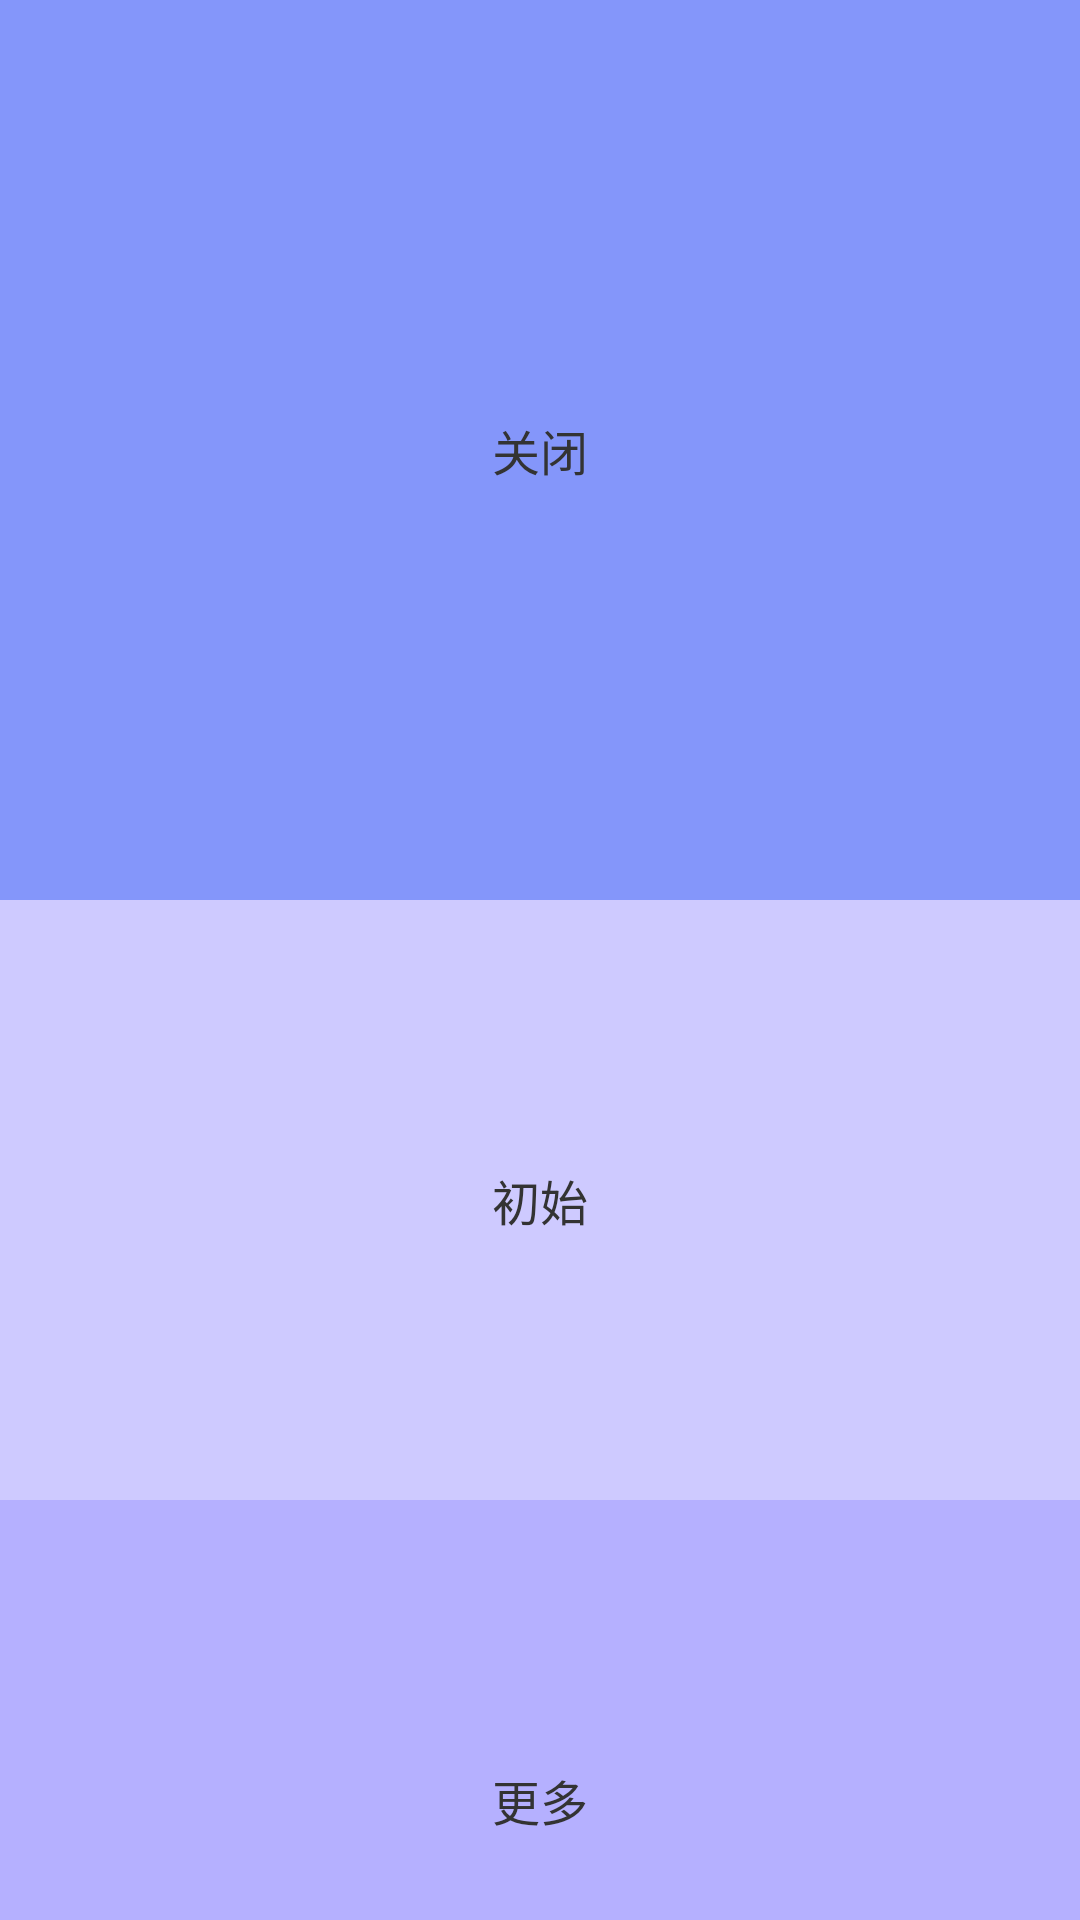

Produce the Android XML layout that renders to this screen, including the resource entries it uses.
<!-- AndroidManifest.xml: application theme AppTheme -->
<!-- res/layout/activity_databind_recyclerview.xml -->
<?xml version="1.0" encoding="utf-8"?>
<layout xmlns:android="http://schemas.android.com/apk/res/android"
    xmlns:app="http://schemas.android.com/apk/res-auto"
    >
    
    <androidx.core.widget.NestedScrollView
        android:layout_width="match_parent"
        android:layout_height="match_parent"
        android:background="@color/color_white">

        <androidx.constraintlayout.widget.ConstraintLayout
            android:layout_width="match_parent"
            android:layout_height="wrap_content"
            android:orientation="vertical"
            >

            <TextView
                android:id="@+id/close"
                android:layout_width="match_parent"
                android:layout_height="300dp"
                android:background="#8496fa"
                android:text="关闭"
                android:textColor="@color/color_black_33"
                android:textSize="@dimen/sp_16"
                android:gravity="center"
                app:layout_constraintTop_toTopOf="parent"
                app:layout_constraintLeft_toLeftOf="parent"
                app:layout_constraintRight_toRightOf="parent"
                />

            <TextView
                android:id="@+id/holder1"
                android:layout_width="match_parent"
                android:layout_height="200dp"
                android:background="#66847cff"
                android:text="初始"
                android:textColor="@color/color_black_33"
                android:textSize="@dimen/sp_16"
                android:gravity="center"
                app:layout_constraintTop_toBottomOf="@id/close"
                app:layout_constraintLeft_toLeftOf="parent"
                app:layout_constraintRight_toRightOf="parent"
                />
            <TextView
                android:id="@+id/holder2"
                android:layout_width="match_parent"
                android:layout_height="200dp"
                android:background="#99847cff"
                android:text="更多"
                android:textColor="@color/color_black_33"
                android:textSize="@dimen/sp_16"
                android:gravity="center"
                app:layout_constraintTop_toBottomOf="@id/holder1"
                app:layout_constraintLeft_toLeftOf="parent"
                app:layout_constraintRight_toRightOf="parent"
                />

            <androidx.recyclerview.widget.RecyclerView
                android:id="@+id/recyclerview"
                android:layout_width="match_parent"
                android:layout_height="wrap_content"
                app:layout_constraintTop_toBottomOf="@id/holder2"
                app:layout_constraintLeft_toLeftOf="parent"
                app:layout_constraintRight_toRightOf="parent"
                />

        </androidx.constraintlayout.widget.ConstraintLayout>
    </androidx.core.widget.NestedScrollView>

</layout>
<!-- resources referenced by this layout -->
<resources>
  <color name="color_black_33">#333333</color>
  <color name="color_white">#ffffff</color>
  <dimen name="sp_16">16sp</dimen>
  <style name="AppTheme" parent="Theme.AppCompat.Light.NoActionBar">
          
          
          <item name="colorPrimary">@color/colorPrimary</item>
          
          <item name="colorPrimaryDark">@color/colorPrimaryDark</item>
          
          <item name="colorAccent">@color/colorAccent</item>
          
  
          
          <item name="android:navigationBarColor">@color/navigationBarColor</item>
          
          <item name="android:textColorPrimary">@color/textColorPrimary</item>
          
          <item name="android:colorControlNormal">@color/colorControlNormal</item>
          
          
  
          
  
  
  
  
  
          <item name="android:windowBackground">@color/color_white</item>
  
      </style>
  <color name="colorPrimary">#6200EE</color>
  <color name="colorPrimaryDark">#ff7935</color>
  <color name="colorAccent">#03DAC5</color>
  <color name="navigationBarColor">#3296fa</color>
  <color name="textColorPrimary">#3296fa</color>
  <color name="colorControlNormal">#3296fa</color>
</resources>
